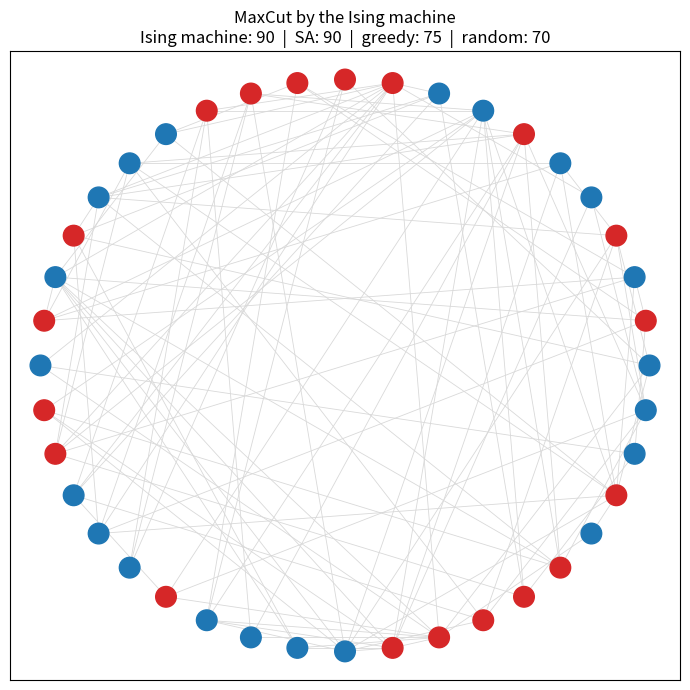
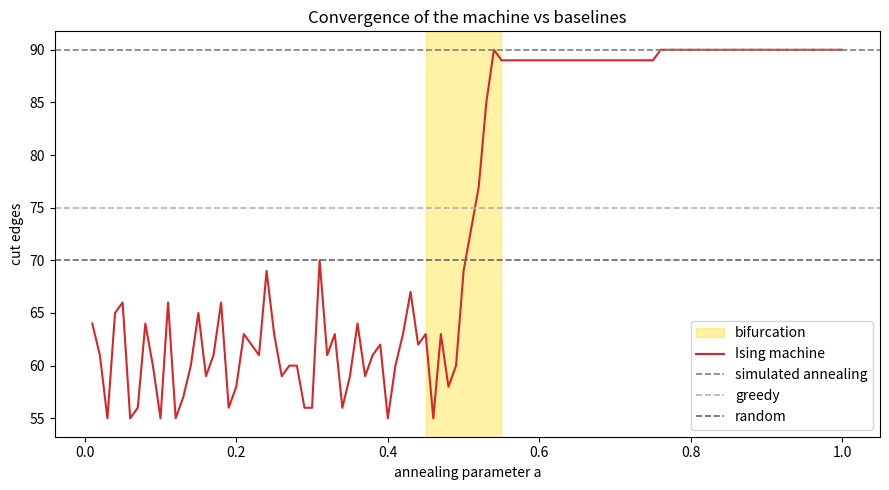
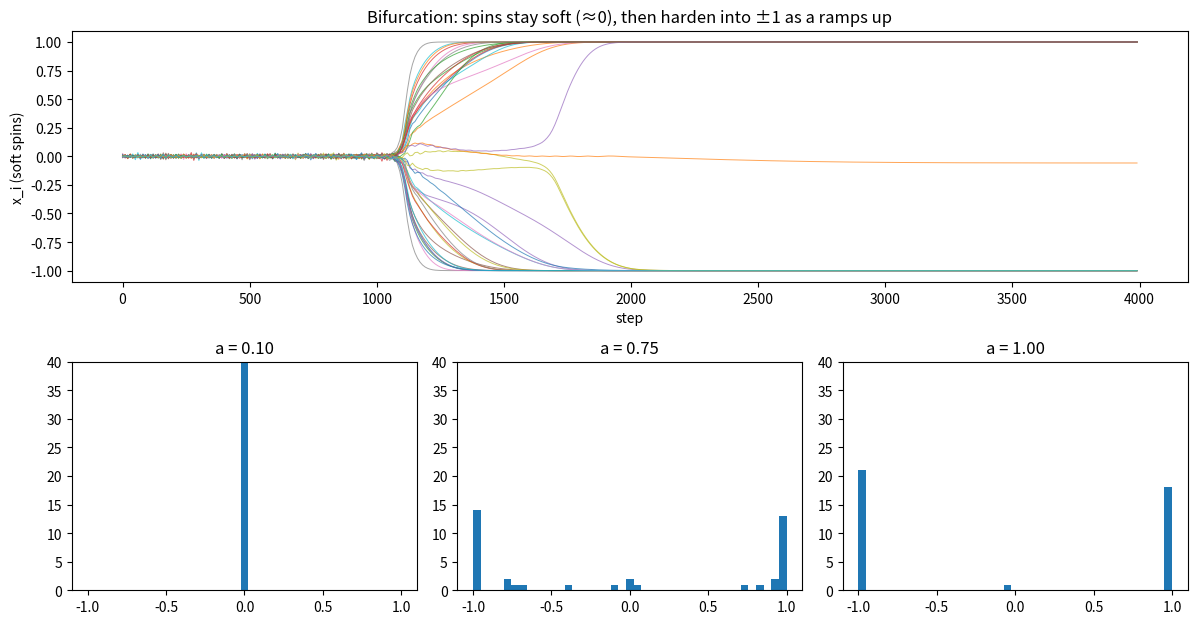
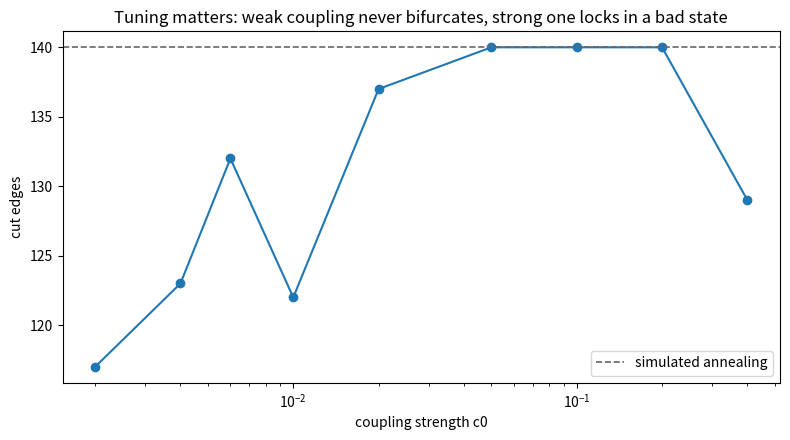

Here is the Python script that generated these plots, in order:
"""
一天可完成的 Ising Machine demo：
用「模拟分岔」(Simulated Bifurcation) 解 MaxCut 问题
—— 一个耦合振子动力学系统，退火后自旋从 0 分岔到 ±1。

概念对应：
  连续自旋 x        -> 软自旋（gapless / 无隙相）
  sign(x)           -> 二值自旋（binary / 二值相）
  a(t) 从 0 升到 a0   -> 退火（annealing path）
  x = tanh(x) 饱和   -> 增益饱和 / 数字化（digCIM 的 digitization 精神）
  c0 扫描的 U 型曲线  -> 「调参决定成败」，对应论文里相图共存区的思想

运行：  python demo.py
产出：  fig1_solution.png  fig2_bifurcation.png  fig3_convergence.png  fig4_tuning.png
"""
import numpy as np
import matplotlib
matplotlib.use("Agg")
import matplotlib.pyplot as plt


# ---------------- 问题：随机图上的 MaxCut ----------------
def random_graph(n, p, seed):
    """n 个点、每条边以概率 p 出现的无向图。A[i,j]=1 表示有边。"""
    r = np.random.default_rng(seed)
    A = np.zeros((n, n))
    for i in range(n):
        for j in range(i + 1, n):
            if r.random() < p:
                A[i, j] = A[j, i] = 1.0
    return A


def sk_instance(n, seed):
    """SK 模型实例：全连接、耦合随机 ±1（自旋玻璃，更难）。"""
    r = np.random.default_rng(seed)
    J = r.choice([-1.0, 1.0], (n, n))
    J = (J + J.T) / 2.0
    np.fill_diagonal(J, 0.0)
    return J


def cut(A, s):
    """被切断的边数（或权重和）= (ΣJ - Σ J_ij s_i s_j) / 2，s 取值 ±1"""
    return A.sum() / 4.0 - (s @ A @ s) / 4.0


# ---------------- 基线求解器 ----------------
def greedy(A, seed):
    r = np.random.default_rng(seed)
    n = A.shape[0]
    s = np.ones(n)
    for i in r.permutation(n):
        s[i] = 1.0 if (A[i] @ s) <= 0 else -1.0
    return s


def random_tries(A, seed, tries=1000):
    r = np.random.default_rng(seed)
    n = A.shape[0]
    best_s, best_v = None, -1e9
    for _ in range(tries):
        s = r.choice([-1.0, 1.0], n)
        v = cut(A, s)
        if v > best_v:
            best_v, best_s = v, s
    return best_s


def simulated_annealing(A, seed, iters=100000):
    r = np.random.default_rng(seed)
    n = A.shape[0]
    s = r.choice([-1.0, 1.0], n)
    cur = cut(A, s)
    best_s, best = s.copy(), cur
    T0 = 1.0
    for k in range(1, iters + 1):
        i = r.integers(n)
        dE = -2.0 * s[i] * (A[i] @ s)          # 翻转 i 时能量 E=0.5 s^TAs 的变化
        if dE <= 0 or r.random() < np.exp(-dE / T0):
            s[i] = -s[i]
            cur += -dE / 2.0
            if cur > best:
                best, best_s = cur, s.copy()
        T0 = max(0.01, 1.0 * (1.0 - k / iters))
    return best_s


# ---------------- Ising Machine 本体 ----------------
def bifurcation_coupling(A, frac=0.5, a0=1.0):
    """选耦合强度 c0，让分岔点落在 a = a0*(1-frac)。
    分岔条件：(a0-a) + c0*mu_min = 0  ->  a* = a0 + c0*mu_min。"""
    mu_min = np.linalg.eigvalsh(A).min()
    return frac * a0 / max(1e-9, -mu_min)


def ising_machine(A, seed, steps=4000, dt=0.3, a0=1.0,
                  anneal_frac=0.5, c0=None, saturate=True, record_every=20):
    """
    模拟分岔：连续变量 x（软自旋）+ 动量 y 的耦合振子。
      y += dt * ( -(a0 - a) * x  -  c0 * (A @ x) )   # 势能 V=(a0-a)/2|x|^2+(c0/2)x^TAx 的负梯度
      x += dt * ( a0 * y )                            # 动量 -> 位置
      x  = tanh(x)                                    # 增益饱和（digCIM 式数字化）
    a(t) 在前 anneal_frac 步从 0 线性升到 a0，之后保持。
    """
    n = A.shape[0]
    if c0 is None:
        c0 = 0.5 / max(1.0, A.sum(axis=1).max())
    r = np.random.default_rng(seed)
    x = r.normal(0.0, 0.01, n)
    y = r.normal(0.0, 0.01, n)
    T_anneal = max(1, int(steps * anneal_frac))
    hist = []
    for t in range(1, steps + 1):
        a = a0 * min(1.0, t / T_anneal)
        y = y + dt * (-(a0 - a) * x - c0 * (A @ x))
        x = x + dt * (a0 * y)
        if saturate:
            x = np.tanh(x)
        if t % record_every == 0 or t == steps:
            hist.append((a, cut(A, np.sign(x))))
    return np.sign(x), np.array(hist)


# ---------------- 可视化 ----------------
def plot_solution(A, s, methods, fname):
    n = A.shape[0]
    ang = 2 * np.pi * np.arange(n) / n
    pos = np.stack([np.cos(ang), np.sin(ang)], axis=1)
    fig, ax = plt.subplots(figsize=(7, 7))
    for i in range(n):
        for j in range(i + 1, n):
            if A[i, j]:
                ax.plot([pos[i, 0], pos[j, 0]], [pos[i, 1], pos[j, 1]],
                        color="0.85", lw=0.6, zorder=1)
    ax.scatter(pos[:, 0], pos[:, 1], c=np.where(s > 0, "#d62728", "#1f77b4"),
               s=220, zorder=2)
    ax.set_title("MaxCut by the Ising machine\n" + "  |  ".join(methods), fontsize=12)
    ax.set_xticks([])
    ax.set_yticks([])
    fig.tight_layout()
    fig.savefig(fname, dpi=120)
    plt.close(fig)


def plot_bifurcation(A, c0, fname, steps=4000, dt=0.3, a0=1.0, T_anneal=2000):
    """看自旋如何从 0 附近分岔出来（软 -> 硬），以及分岔后变成 ±1 两峰。"""
    n = A.shape[0]
    r = np.random.default_rng(7)
    x = r.normal(0.0, 0.01, n)
    y = r.normal(0.0, 0.01, n)
    traj = np.zeros((steps // 10, n))
    snap = {}
    for t in range(1, steps + 1):
        a = a0 * min(1.0, t / T_anneal)
        y = y + dt * (-(a0 - a) * x - c0 * (A @ x))
        x = x + dt * (a0 * y)
        x = np.tanh(x)
        if t % 10 == 0:
            traj[t // 10 - 1] = x
        if t in (200, 1500, 4000):
            snap[t] = (a, x.copy())
    fig = plt.figure(figsize=(12, 6.5))
    gs = fig.add_gridspec(2, 3, height_ratios=[1.1, 1])
    ax_traj = fig.add_subplot(gs[0, :])
    time_ax = np.arange(steps // 10) * 10
    for i in range(n):
        ax_traj.plot(time_ax, traj[:, i], lw=0.7, alpha=0.7)
    ax_traj.set_xlabel("step")
    ax_traj.set_ylabel("x_i (soft spins)")
    ax_traj.set_title("Bifurcation: spins stay soft (≈0), then harden into ±1 as a ramps up")
    for ax, (t, (a, xv)) in zip([fig.add_subplot(gs[1, k]) for k in range(3)], snap.items()):
        ax.hist(xv, bins=41, range=(-1, 1), color="#1f77b4")
        ax.set_title(f"a = {a:.2f}")
        ax.set_ylim(0, n)
    fig.suptitle("")
    fig.tight_layout()
    fig.savefig(fname, dpi=120)
    return fig, snap


def plot_convergence(hist, refs, a_star, fname):
    fig, ax = plt.subplots(figsize=(9, 5))
    ax.axvspan(a_star - 0.05, a_star + 0.05, color="gold", alpha=0.35,
               label="bifurcation")
    ax.plot(hist[:, 0], hist[:, 1], color="#d62728", lw=1.5, label="Ising machine")
    for name, v, c in refs:
        ax.axhline(v, color=c, ls="--", lw=1.2, label=name)
    ax.set_xlabel("annealing parameter a")
    ax.set_ylabel("cut edges")
    ax.set_title("Convergence of the machine vs baselines")
    ax.legend()
    fig.tight_layout()
    fig.savefig(fname, dpi=120)
    plt.close(fig)


def plot_tuning(J, sa_best, fname):
    """耦合强度扫描（SK 实例，短运行）：太弱分岔不出来、太强锁进坏态 -> U 型。"""
    cs = [0.002, 0.004, 0.006, 0.010, 0.020, 0.050, 0.100, 0.200, 0.400]
    vals = []
    for c0 in cs:
        s, _ = ising_machine(J, seed=2, c0=c0, steps=1500, dt=0.2)
        vals.append(cut(J, s))
    fig, ax = plt.subplots(figsize=(8, 4.5))
    ax.semilogx(cs, vals, "o-", color="#1f77b4")
    ax.axhline(sa_best, color="0.4", ls="--", lw=1.2, label="simulated annealing")
    ax.set_xlabel("coupling strength c0")
    ax.set_ylabel("cut edges")
    ax.set_title("Tuning matters: weak coupling never bifurcates, strong one locks in a bad state")
    ax.legend()
    fig.tight_layout()
    fig.savefig(fname, dpi=120)
    plt.close(fig)


if __name__ == "__main__":
    # ---- 主演示：稀疏图 ----
    n, p = 40, 0.15
    A = random_graph(n, p, seed=1)
    m = A.sum() / 2.0
    print(f"graph: n={n}, edges={int(m)}")

    c0 = bifurcation_coupling(A, frac=0.5)          # 分岔点放在退火中段
    a_star = 1.0 + c0 * np.linalg.eigvalsh(A).min()  # 理论分岔点
    print(f"coupling c0={c0:.3f} -> bifurcation at a≈{a_star:.2f}")

    s_sb, hist = ising_machine(A, seed=2, c0=c0)
    s_sa = simulated_annealing(A, seed=5)
    s_gr = greedy(A, seed=6)
    s_rd = random_tries(A, seed=8)

    v_sb, v_sa, v_gr, v_rd = (cut(A, s_sb), cut(A, s_sa),
                              cut(A, s_gr), cut(A, s_rd))
    print("cut edges (of", int(m), "):")
    print(f"  Ising machine      : {v_sb:.1f}")
    print(f"  simulated annealing: {v_sa:.1f}")
    print(f"  greedy             : {v_gr:.1f}")
    print(f"  random best/1000   : {v_rd:.1f}")

    methods = [f"Ising machine: {v_sb:.0f}",
               f"SA: {v_sa:.0f}",
               f"greedy: {v_gr:.0f}",
               f"random: {v_rd:.0f}"]
    plot_solution(A, s_sb, methods, "fig1_solution.png")
    fig, snap = plot_bifurcation(A, c0, "fig2_bifurcation.png")
    # 直方图快照：a=0.1 / 0.5 / 1.0 附近
    plot_convergence(hist,
                     [("simulated annealing", v_sa, "0.5"),
                      ("greedy", v_gr, "0.7"),
                      ("random", v_rd, "0.4")],
                     a_star, "fig3_convergence.png")
    plt.close(fig)

    # ---- 调参故事：SK 实例 ----
    J = sk_instance(60, seed=9)
    s_sa_sk = simulated_annealing(J, seed=5, iters=100000)
    v_sa_sk = cut(J, s_sa_sk)
    print(f"SK instance n=60: SA best = {v_sa_sk:.1f}")
    plot_tuning(J, v_sa_sk, "fig4_tuning.png")

    print("saved: fig1_solution.png, fig2_bifurcation.png, "
          "fig3_convergence.png, fig4_tuning.png")
